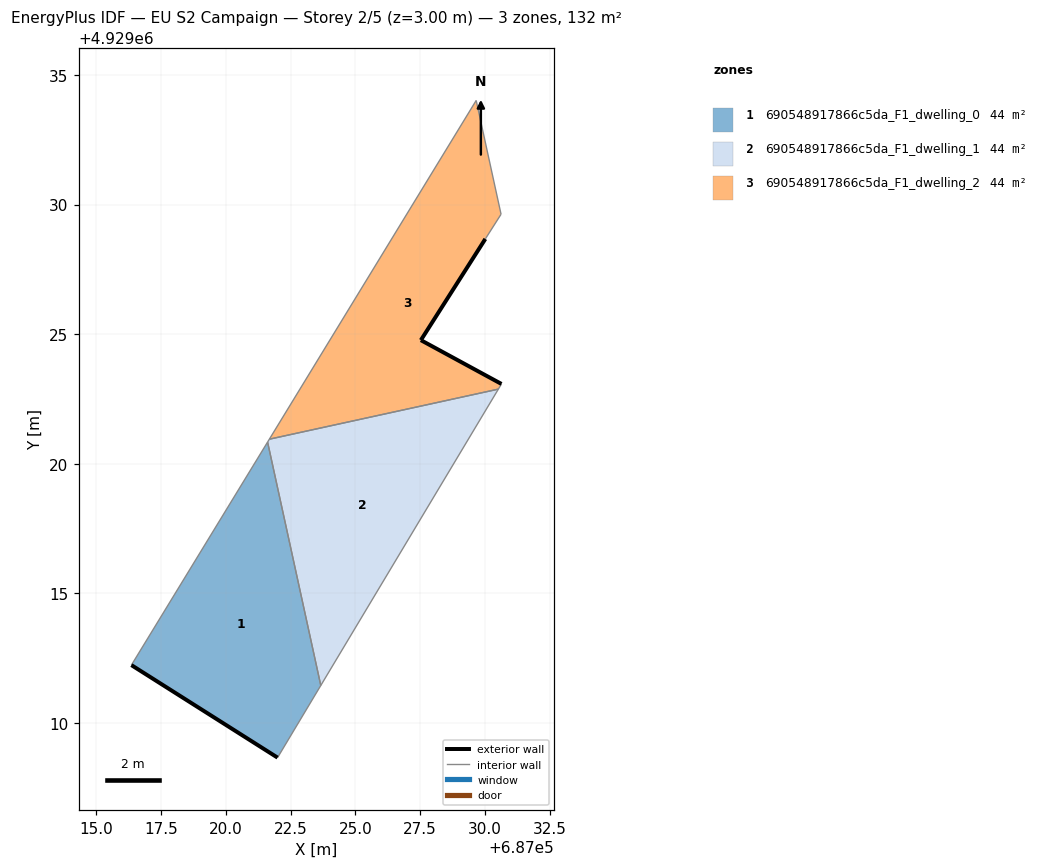
=== STOREY PLAN SPEC (per zone: floor XY polygon, exterior-wall plan segments, windows/doors) ===
zone 1: 690548917866c5da_F1_dwelling_0  (44.3 m²)
  floor: (687022.00, 4929008.66) (687023.67, 4929011.44) (687021.61, 4929020.83) (687016.36, 4929012.23)
  exterior wall: (687022.00, 4929008.66) – (687016.36, 4929012.23)  [6.7 m]
  interior walls: 3
zone 2: 690548917866c5da_F1_dwelling_1  (44.3 m²)
  floor: (687023.67, 4929011.44) (687030.52, 4929022.88) (687021.68, 4929020.95) (687021.61, 4929020.83)
  interior walls: 4
zone 3: 690548917866c5da_F1_dwelling_2  (43.7 m²)
  floor: (687030.52, 4929022.88) (687030.64, 4929023.08) (687027.53, 4929024.77) (687030.01, 4929028.67) (687030.02, 4929028.68) (687030.62, 4929029.63) (687029.66, 4929034.02) (687021.68, 4929020.95)
  floor: (687030.62, 4929029.63) (687030.62, 4929029.63) (687029.66, 4929034.02)
  exterior wall: (687030.02, 4929028.67) – (687027.53, 4929024.77)  [4.6 m]
  exterior wall: (687027.53, 4929024.77) – (687030.64, 4929023.08)  [3.5 m]
  interior walls: 7

=== DERIVED (storey summary) ===
Building: EU S2 Campaign
Storey: 2 of 5  (floor level z = 3.00 m)
Storey gross floor area: 132.4 m²
Zones on this storey: 3
  - 690548917866c5da_F1_dwelling_0: floor 44.3 m²; exterior wall 6.7 m (20.0 m²); WWR 0.0%
  - 690548917866c5da_F1_dwelling_1: floor 44.3 m²
  - 690548917866c5da_F1_dwelling_2: floor 43.7 m²; exterior wall 8.2 m (24.5 m²); WWR 0.0%
Zone adjacency (shared interzone walls):
  - 690548917866c5da_F1_dwelling_0 ↔ 690548917866c5da_F1_dwelling_1
  - 690548917866c5da_F1_dwelling_1 ↔ 690548917866c5da_F1_dwelling_2